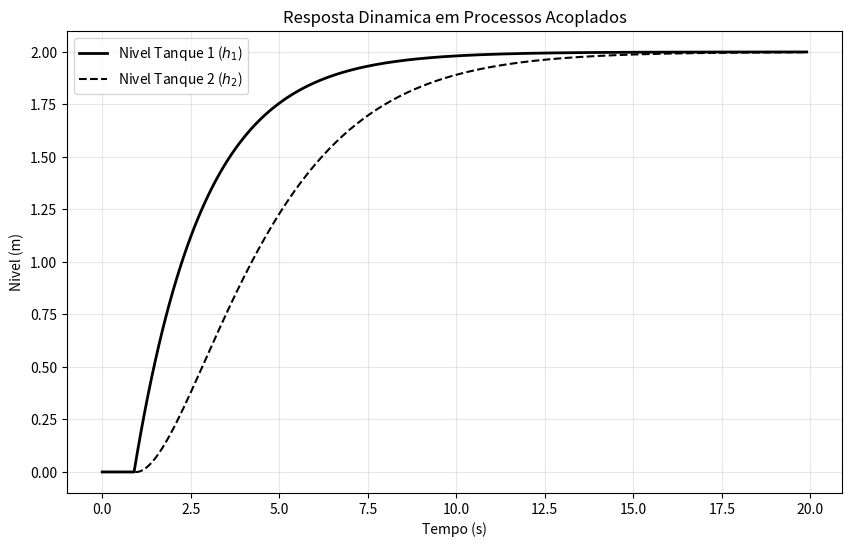

The script that saved this image:
# -*- coding: utf-8 -*-
"""

2.3.5 Exemplo Prático: Tanques Interligados e Interação Multivariável. pág.100

"""
import numpy as np
import matplotlib.pyplot as plt
# Parametros do sistema
A1, A2 = 1.0, 1.0
R1, R2 = 2.0, 2.0
dt = 0.1
tempo = np.arange(0, 20, dt)
def simular_tanques_acoplados():
	h1, h2 = 0.0, 0.0  # Estados iniciais
	res_h1, res_h2 = [], []
	for i, t in enumerate(tempo):
		# Aplicamos um degrau em u1 no instante t=1s
		u1 = 1.0 if t >= 1.0 else 0.0
		# Equacoes diferenciais discretizadas (Euler)
		dh1 = (u1 - h1/R1) / A1 * dt
		dh2 = (h1/R1 - h2/R2) / A2 * dt
		h1 += dh1
		h2 += dh2
		res_h1.append(h1)
		res_h2.append(h2)
	return res_h1, res_h2
h1, h2 = simular_tanques_acoplados()
# Plotagem Tecnica
plt.figure(figsize=(10, 6))
plt.plot(tempo, h1, label='Nivel Tanque 1 ($h_1$)', color='black', linewidth=2)
plt.plot(tempo, h2, label='Nivel Tanque 2 ($h_2$)', color='black', linestyle='--')
plt.title('Resposta Dinamica em Processos Acoplados')
plt.xlabel('Tempo (s)')
plt.ylabel('Nivel (m)')
plt.legend()
plt.grid(True, alpha=0.3)
plt.show()
